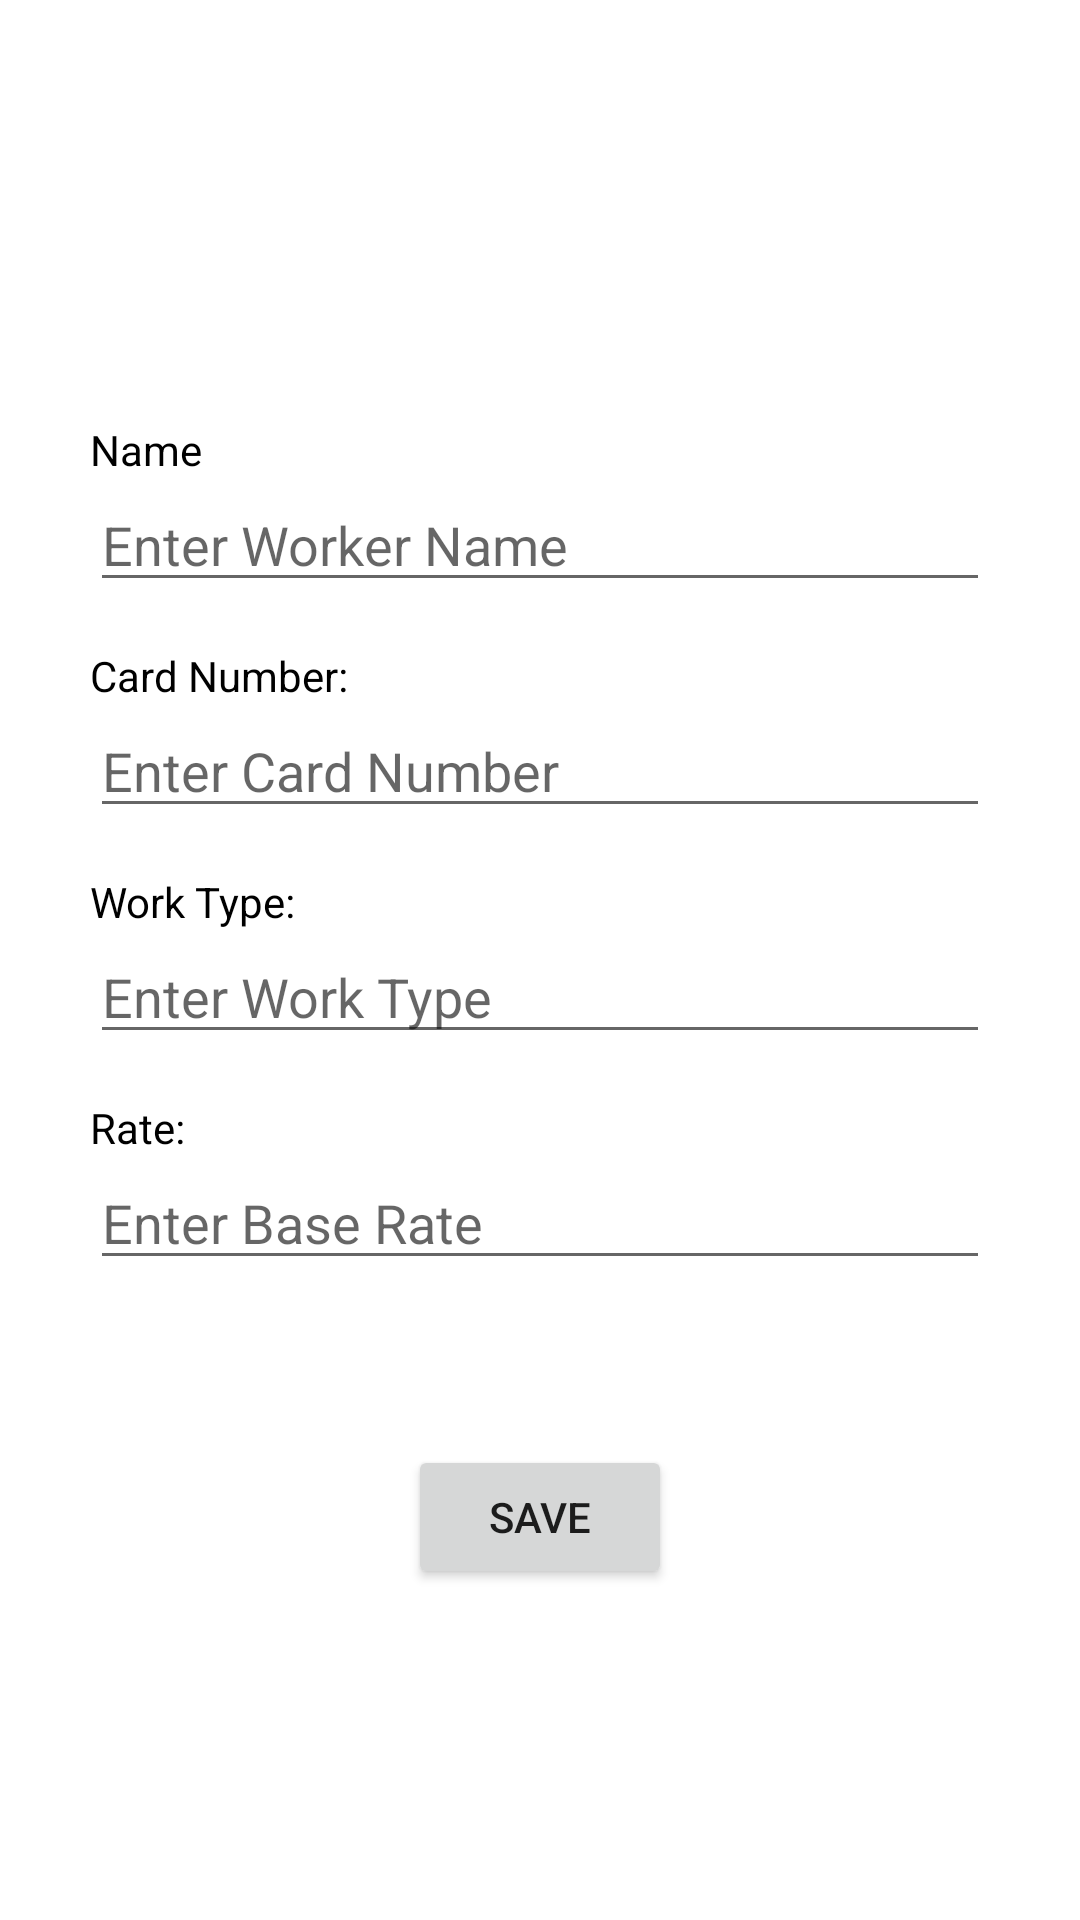

The Android layout XML behind this screen, and the referenced resources:
<!-- AndroidManifest.xml: application theme Theme.WPWorkerManagement -->
<!-- res/layout/activity_edit_worker.xml -->
<?xml version="1.0" encoding="utf-8"?>
<androidx.constraintlayout.widget.ConstraintLayout xmlns:android="http://schemas.android.com/apk/res/android"
    xmlns:app="http://schemas.android.com/apk/res-auto"
    xmlns:tools="http://schemas.android.com/tools"
    android:layout_width="match_parent"
    android:layout_height="match_parent"
    tools:context=".EditWorkerActivity">

    <LinearLayout
        android:layout_width="match_parent"
        android:layout_height="match_parent"
        app:layout_constraintBottom_toBottomOf="parent"
        app:layout_constraintEnd_toEndOf="parent"
        app:layout_constraintStart_toStartOf="parent"
        app:layout_constraintTop_toTopOf="parent"
        android:gravity="center_vertical"
        android:layout_margin="15dp"
        android:orientation="vertical">

        <ScrollView
            android:layout_width="match_parent"
            android:layout_height="wrap_content"
            android:layout_marginBottom="40dp"
            >

            <LinearLayout
                android:layout_width="match_parent"
                android:layout_height="match_parent"
                android:layout_margin="15dp"
                android:orientation="vertical">


                <TextView
                    android:id="@+id/edtNameTag"
                    android:layout_width="match_parent"
                    android:layout_height="wrap_content"
                    android:layout_marginTop="15dp"
                    android:text="Name"
                    android:textColor="#000000" />

                <EditText
                    android:id="@+id/edtName"
                    android:layout_width="match_parent"
                    android:layout_height="wrap_content"
                    android:ems="10"
                    android:hint="Enter Worker Name"
                    android:inputType="text|textCapSentences" />

                <TextView
                    android:id="@+id/edtCardNoTag"
                    android:layout_width="match_parent"
                    android:layout_height="wrap_content"
                    android:layout_marginTop="15dp"
                    android:text="Card Number:"
                    android:textColor="#000000" />

                <EditText
                    android:id="@+id/edtCardNo"
                    android:layout_width="match_parent"
                    android:layout_height="wrap_content"
                    android:ems="10"
                    android:hint="Enter Card Number"
                    android:inputType="text|textCapSentences" />

                <TextView
                    android:id="@+id/edtWorkTypeTag"
                    android:layout_width="match_parent"
                    android:layout_height="wrap_content"
                    android:layout_marginTop="15dp"
                    android:text="Work Type:"
                    android:textColor="#000000" />

                <EditText
                    android:id="@+id/edtWorkType"
                    android:layout_width="match_parent"
                    android:layout_height="wrap_content"
                    android:ems="10"
                    android:hint="Enter Work Type"
                    android:inputType="text|textCapSentences" />
                <TextView
                    android:id="@+id/edtRateTag"
                    android:layout_width="match_parent"
                    android:layout_height="wrap_content"
                    android:layout_marginTop="15dp"
                    android:text="Rate:"
                    android:textColor="#000000" />

                <EditText
                    android:id="@+id/edtRate"
                    android:layout_width="match_parent"
                    android:layout_height="wrap_content"
                    android:ems="10"
                    android:hint="Enter Base Rate"
                    android:inputType="text|textCapSentences" />


            </LinearLayout>

        </ScrollView>

        <Button
            android:id="@+id/btnSave"
            android:layout_width="wrap_content"
            android:layout_height="wrap_content"
            android:layout_gravity="center_horizontal"
            android:text="Save"/>


    </LinearLayout>



</androidx.constraintlayout.widget.ConstraintLayout>
<!-- resources referenced by this layout -->
<resources>
  <style name="Theme.WPWorkerManagement" parent="Theme.MaterialComponents.DayNight.DarkActionBar">
          
          <item name="colorPrimary">@color/purple_500</item>
          <item name="colorPrimaryVariant">@color/purple_700</item>
          <item name="colorOnPrimary">@color/white</item>
          
          <item name="colorSecondary">@color/teal_200</item>
          <item name="colorSecondaryVariant">@color/teal_700</item>
          <item name="colorOnSecondary">@color/black</item>
  
          
          <item name="android:statusBarColor" tools:targetApi="l">?attr/colorPrimaryVariant</item>
          
  
      </style>
  <color name="purple_500">#FF6200EE</color>
  <color name="purple_700">#FF3700B3</color>
  <color name="white">#FFFFFFFF</color>
  <color name="teal_200">#FF03DAC5</color>
  <color name="teal_700">#FF018786</color>
  <color name="black">#FF000000</color>
</resources>
